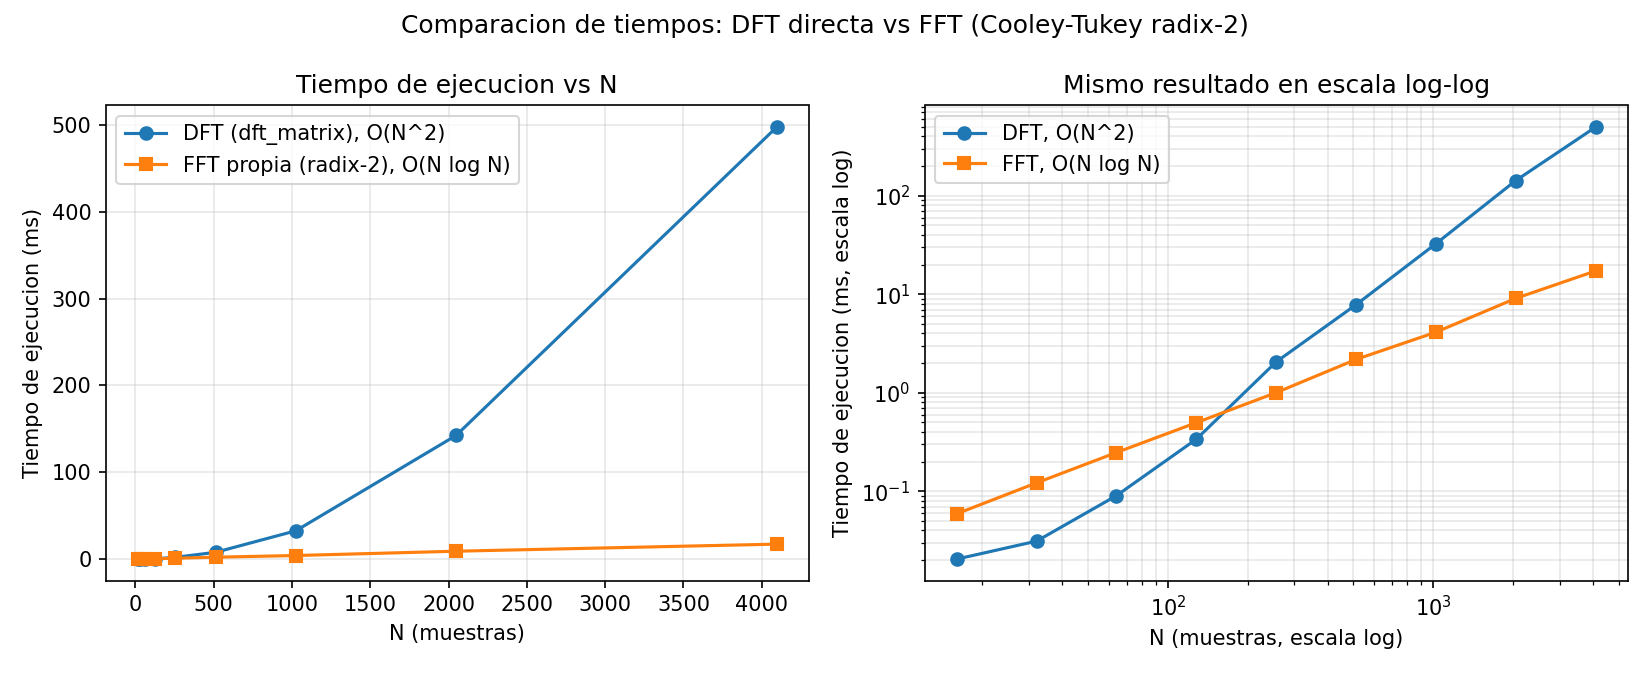

The table this chart was drawn from, first rows:
N, dft_matrix_ms, fft_radix2_ms
16, 0.0205, 0.0591
32, 0.0312, 0.1218
64, 0.0903, 0.2475
128, 0.3379, 0.497
256, 2.058, 1.003
512, 7.827, 2.179
1024, 32.55, 4.12
2048, 142.3, 9.079
4096, 497.3, 17.23
